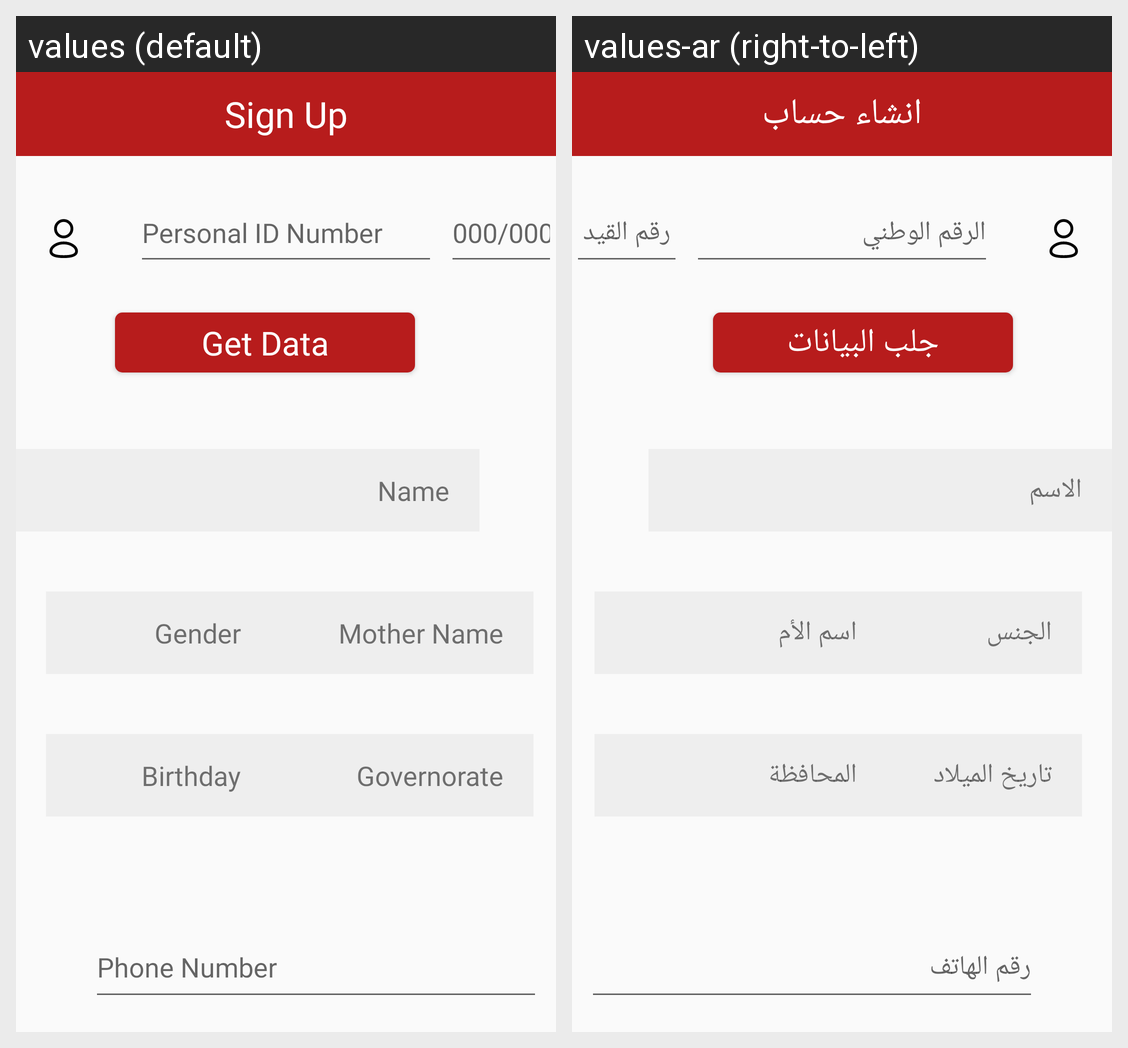

The same Android screen rendered under two of its app's locales, left to right. List the strings drawn on it with the default value and each locale's translation.
Android screen res/layout/activity_sign_up.xml rendered under 2 locales, left to right: values (default), values-ar (right-to-left). Device: Nexus 5 (rendered at 1080×1920; each locale shown at half size, 540×960, under a caption strip naming it); theme Theme.EmergencyJo.
Strings drawn on this screen, with the default value and each locale's value (text and hints the layout hard-codes, and strings that could not be matched under every locale, appear in the picture but are not listed):

hint_registration_number
  values: 000/000
  values-ar: رقم القيد

get_data_btn
  values: Get Data
  values-ar: جلب البيانات

tv_name_signup
  values: Name
  values-ar: الاسم

tv_mother_name_signup
  values: Mother Name
  values-ar: اسم الأم

tv_gender_signup
  values: Gender
  values-ar: الجنس

tv_governorate_signup
  values: Governorate
  values-ar: المحافظة

tv_birthday_signup
  values: Birthday
  values-ar: تاريخ الميلاد

hint_personal_ID_number
  values: Personal ID Number
  values-ar: الرقم الوطني

btn_signUp
  values: Sign Up
  values-ar: انشاء حساب
